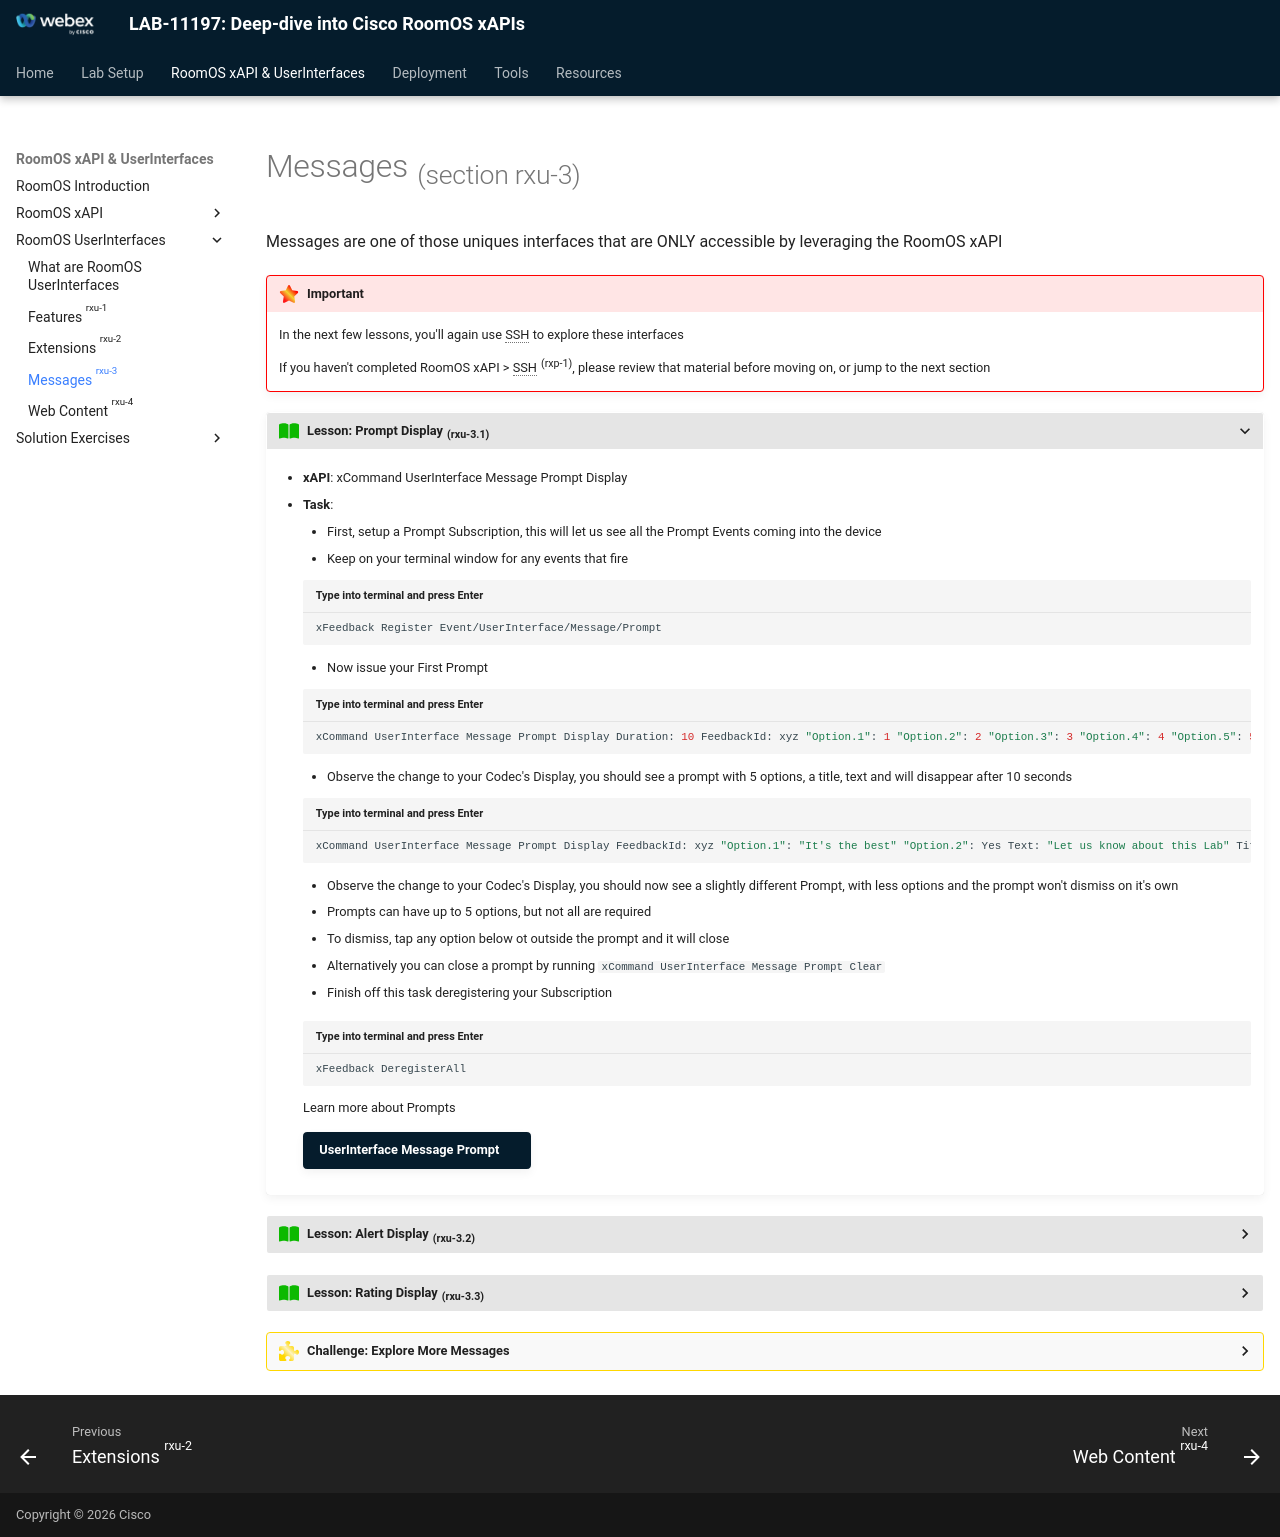

repository: WebexCC-SA/LAB-11197 · page: Main-Lab/RoomOS/rxp_userInterface/rxp_ui_messages/index.html · generator: mkdocs

{{ config.cProps.devNotice }}
{{ config.cProps.acronyms }}

# Messages ~(section\ {{ config.cProps.rxp.sectionIds.ui.messages }})~

Messages are one of those uniques interfaces that are ONLY accessible by leveraging the RoomOS xAPI

!!! important

    In the next few lessons, you'll again use SSH to explore these interfaces

    If you haven't completed RoomOS xAPI > SSH ^({{config.cProps.rxp.sectionIds.ssh}})^, please review that material before moving on, or jump to the next section

???+ lesson "Lesson: Prompt Display ~({{ config.cProps.rxp.sectionIds.ui.messages }}.1)~"

    - **xAPI**: xCommand UserInterface Message Prompt Display

    - **Task**:

        - First, setup a Prompt Subscription, this will let us see all the Prompt Events coming into the device
        - Keep on your terminal window for any events that fire

        ``` shell title="Type into terminal and press Enter"
        xFeedback Register Event/UserInterface/Message/Prompt
        ```
  
        - Now issue your First Prompt

        ``` shell title="Type into terminal and press Enter"
        xCommand UserInterface Message Prompt Display Duration: 10 FeedbackId: xyz "Option.1": 1 "Option.2": 2 "Option.3": 3 "Option.4": 4 "Option.5": 5 Text: World Title: Hello
        ```

        - Observe the change to your Codec's Display, you should see a prompt with 5 options, a title, text and will disappear after 10 seconds

        ``` shell title="Type into terminal and press Enter"
        xCommand UserInterface Message Prompt Display FeedbackId: xyz "Option.1": "It's the best" "Option.2": Yes Text: "Let us know about this Lab" Title: "How's the Lab?"
        ```

        - Observe the change to your Codec's Display, you should now see a slightly different Prompt, with less options and the prompt won't dismiss on it's own
        - Prompts can have up to 5 options, but not all are required
        - To dismiss, tap any option below ot outside the prompt and it will close

        - Alternatively you can close a prompt by running `xCommand UserInterface Message Prompt Clear`

        - Finish off this task deregistering your Subscription

        ```shell title="Type into terminal and press Enter"
        xFeedback DeregisterAll
        ```

        Learn more about Prompts

        <roomosfind>UserInterface Message Prompt</roomosfind>

??? lesson "Lesson: Alert Display ~({{ config.cProps.rxp.sectionIds.ui.messages }}.2)~"

    - **xAPI**: xCommand UserInterface Message Alert Display

    - **Task**:

        - First, setup a Alert Subscription, this will let us see all the Alert Events coming into the device
        - Keep on your terminal window for any events that fire

        ``` shell title="Type into terminal and press Enter"
        xFeedback Register Event/UserInterface/Message/Alert
        ```
  
        - Now issue your First Alert

        ``` shell title="Type into terminal and press Enter"
        xCommand UserInterface Message Alert Display Duration: 10 Text: World Title: Hello
        ```

        - Observe the change to your Codec's Display, you should see a Alert a title, text and will disappear after 10 seconds

        ``` shell title="Type into terminal and press Enter"
        xCommand UserInterface Message Alert Display Text: "Lab Reviews shouldn't contain all yes answers" Title: "Uh-Oh! ⚠"
        ```

        - Observe the change to your Codec's Display
        - To dismiss, tap any option below ot outside the Alert and it will close

        - Alternatively you can close a Alert by running `xCommand UserInterface Message Alert Clear`

        - Finish off this task deregistering your Subscription

        ```shell title="Type into terminal and press Enter"
        xFeedback DeregisterAll
        ```

        Learn more about Alerts

        <roomosfind>UserInterface Message Alert</roomosfind>

??? lesson "Lesson: Rating Display ~({{ config.cProps.rxp.sectionIds.ui.messages }}.3)~"

    - **xAPI**: xCommand UserInterface Message Rating Display

    - **Task**:

        - First, setup a Rating Subscription, this will let us see all the Rating Events coming into the device
        - Keep on your terminal window for any events that fire

        ``` shell title="Type into terminal and press Enter"
        xFeedback Register Event/UserInterface/Message/Rating
        ```
  
        - Now issue your First Rating

        ``` shell title="Type into terminal and press Enter"
        xCommand UserInterface Message Rating Display Duration: 10 FeedbackId: xyz SubmitReceiptText: "Receipt Text" SubmitReceiptTitle: "Receipt Title" Text: "World" Title: "Hello"
        ```

        - Observe the change to your Codec's Display, you should see a Rating with a Choice of 5 stars

        ``` shell title="Type into terminal and press Enter"
        xCommand UserInterface Message Rating Display Duration: 10 FeedbackId: xyz SubmitReceiptText: "Ok, this is a bit more fair of a rating than prompts" SubmitReceiptTitle: "Thanks Text: "Rate this lab below" Title: "How's the Lab?"
        ```

        - Ratings give you a different style of prompting, that's a bit more quantitative that qualitative when compared to Ratings
        - To dismiss, tap any option below ot outside the Rating and it will close

        - Alternatively you can close a Rating by running `xCommand UserInterface Message Rating Clear`

        - Finish off this task deregistering your Subscription

        ```shell title="Type into terminal and press Enter"
        xFeedback DeregisterAll
        ```

        Learn more about Ratings

        <roomosfind>UserInterface Message Rating</roomosfind>

??? challenge "Challenge: Explore More Messages"

    As you've probably noticed, the structure is similar

    Rather than a full lesson, we challenge you to subscribe, execute and interact with TextInput and TextLine

    When done, move onto the next section

    <roomosfind>UserInterface Message TextInput</roomosfind>

    <roomosfind>UserInterface Message TextLine</roomosfind>
